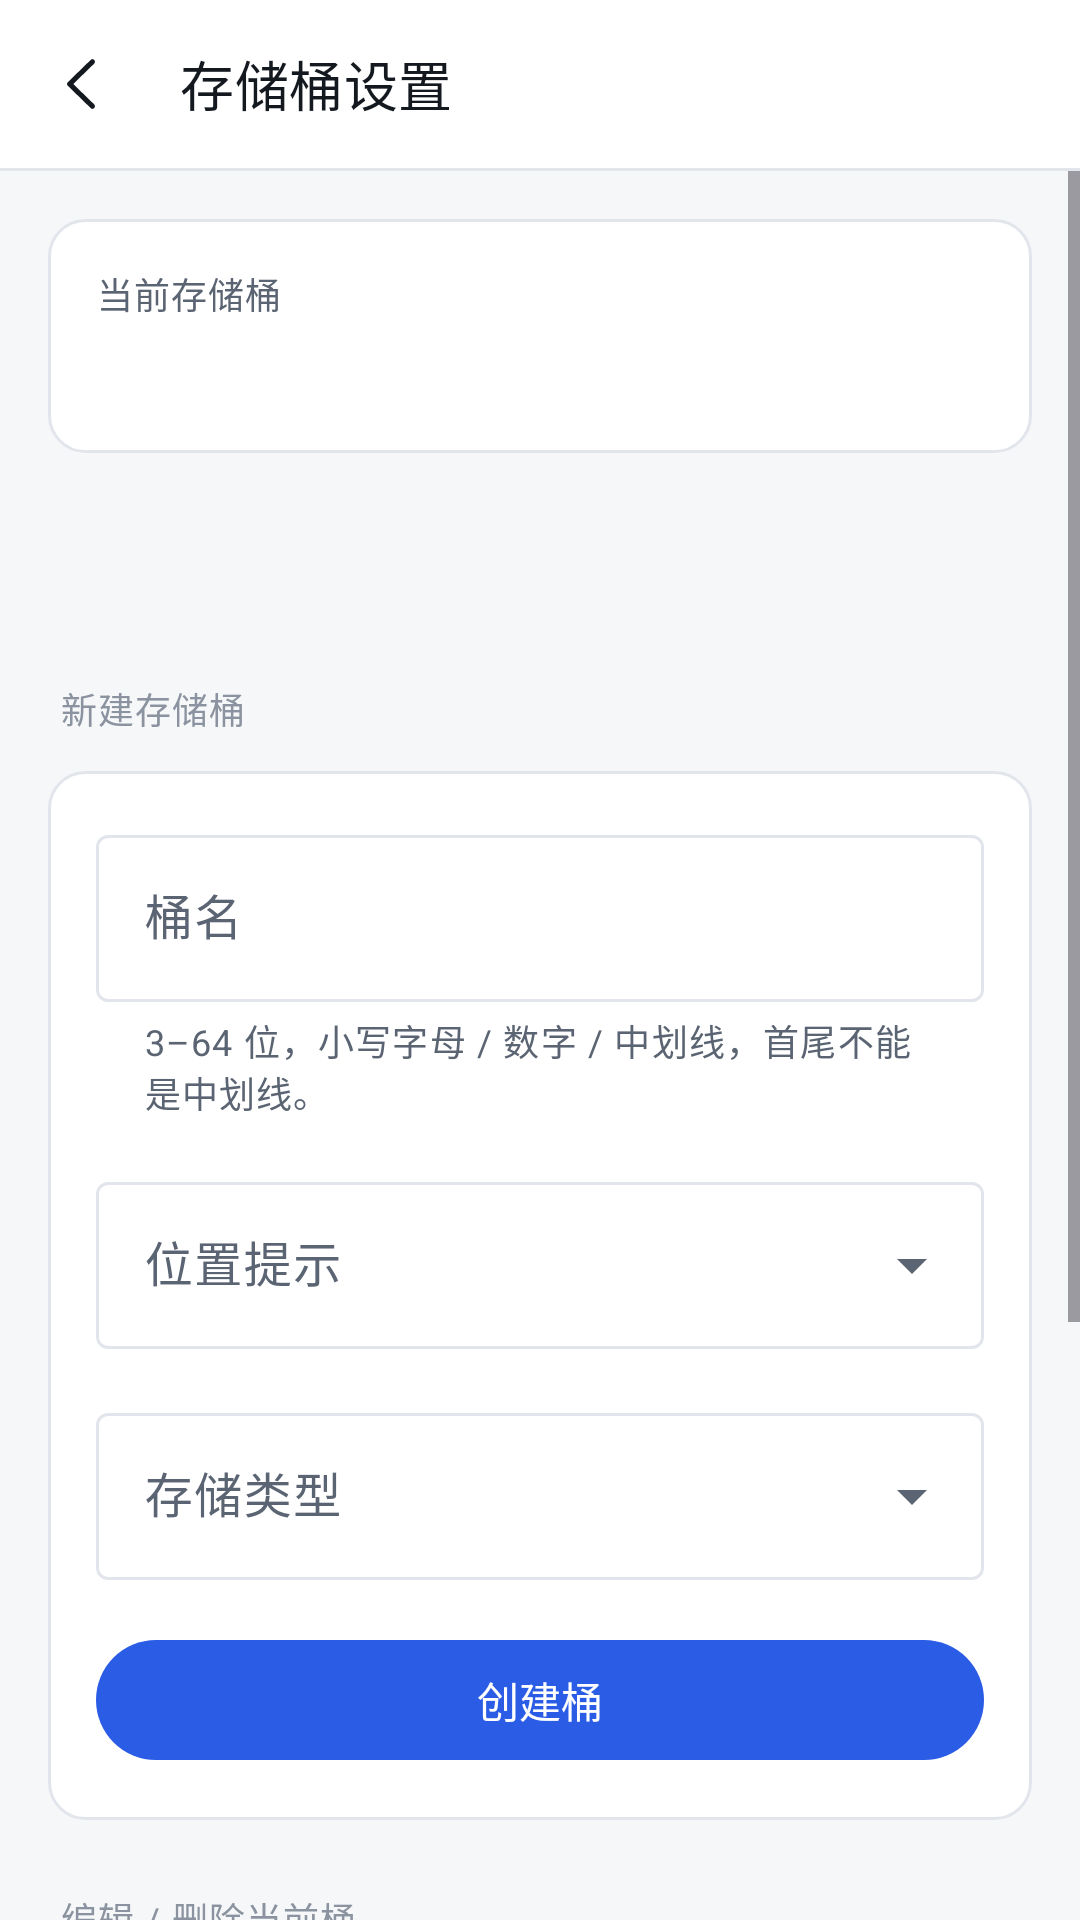

The Android layout XML behind this screen, and the referenced resources:
<!-- AndroidManifest.xml: application theme Theme.R2Manager -->
<!-- res/layout/fragment_bucket_settings.xml -->
<?xml version="1.0" encoding="utf-8"?>
<LinearLayout xmlns:android="http://schemas.android.com/apk/res/android"
    xmlns:app="http://schemas.android.com/apk/res-auto"
    android:layout_width="match_parent"
    android:layout_height="match_parent"
    android:background="@color/canvas"
    android:orientation="vertical">

    <LinearLayout
        android:layout_width="match_parent"
        android:layout_height="@dimen/appbar_height"
        android:background="@color/surface"
        android:gravity="center_vertical"
        android:orientation="horizontal"
        android:paddingStart="@dimen/space_1"
        android:paddingEnd="@dimen/page_margin">

        <ImageView
            android:id="@+id/btnBack"
            android:layout_width="@dimen/touch_target_min"
            android:layout_height="@dimen/touch_target_min"
            android:background="?attr/selectableItemBackgroundBorderless"
            android:contentDescription="@string/action_back"
            android:padding="@dimen/space_3"
            android:src="@drawable/ic_back"
            app:tint="@color/ink_primary" />

        <TextView
            android:layout_width="wrap_content"
            android:layout_height="wrap_content"
            android:layout_marginStart="@dimen/space_2"
            android:text="@string/bucket_title"
            android:textAppearance="@style/TextAppearance.R2Manager.AppBarTitle" />
    </LinearLayout>

    <View
        android:layout_width="match_parent"
        android:layout_height="@dimen/divider_height"
        android:background="@color/outline" />

    <ScrollView
        android:layout_width="match_parent"
        android:layout_height="0dp"
        android:layout_weight="1">

        <LinearLayout
            android:layout_width="match_parent"
            android:layout_height="wrap_content"
            android:orientation="vertical"
            android:padding="@dimen/page_margin">

            
            <LinearLayout
                android:layout_width="match_parent"
                android:layout_height="wrap_content"
                android:background="@drawable/bg_card"
                android:orientation="vertical"
                android:padding="@dimen/space_4">

                <TextView
                    android:layout_width="wrap_content"
                    android:layout_height="wrap_content"
                    android:text="@string/bucket_current"
                    android:textAppearance="@style/TextAppearance.R2Manager.ListSubtitle" />

                <TextView
                    android:id="@+id/tvCurrentBucket"
                    android:layout_width="match_parent"
                    android:layout_height="wrap_content"
                    android:layout_marginTop="@dimen/space_2"
                    android:textAppearance="@style/TextAppearance.R2Manager.ListTitle"
                    android:textColor="@color/brand" />
            </LinearLayout>

            
            <TextView
                android:id="@+id/tvBucketsTitle"
                android:layout_width="wrap_content"
                android:layout_height="wrap_content"
                android:layout_marginTop="@dimen/space_6"
                android:layout_marginStart="@dimen/space_1"
                android:textAppearance="@style/TextAppearance.R2Manager.Caption" />

            <LinearLayout
                android:id="@+id/containerBuckets"
                android:layout_width="match_parent"
                android:layout_height="wrap_content"
                android:layout_marginTop="@dimen/space_3"
                android:orientation="vertical" />

            
            <TextView
                android:layout_width="wrap_content"
                android:layout_height="wrap_content"
                android:layout_marginTop="@dimen/space_6"
                android:layout_marginStart="@dimen/space_1"
                android:text="@string/bucket_create_section"
                android:textAppearance="@style/TextAppearance.R2Manager.Caption" />

            <LinearLayout
                android:layout_width="match_parent"
                android:layout_height="wrap_content"
                android:layout_marginTop="@dimen/space_3"
                android:background="@drawable/bg_card"
                android:orientation="vertical"
                android:padding="@dimen/space_4">

                <com.google.android.material.textfield.TextInputLayout
                    android:layout_width="match_parent"
                    android:layout_height="wrap_content"
                    android:hint="@string/bucket_name"
                    app:helperText="@string/bucket_name_help">

                    <com.google.android.material.textfield.TextInputEditText
                        android:id="@+id/etBucketName"
                        android:layout_width="match_parent"
                        android:layout_height="wrap_content"
                        android:inputType="text"
                        android:maxLines="1" />
                </com.google.android.material.textfield.TextInputLayout>

                <com.google.android.material.textfield.TextInputLayout
                    style="@style/Widget.Material3.TextInputLayout.OutlinedBox.ExposedDropdownMenu"
                    android:layout_width="match_parent"
                    android:layout_height="wrap_content"
                    android:layout_marginTop="@dimen/space_4"
                    android:hint="@string/bucket_location">

                    <com.google.android.material.textfield.MaterialAutoCompleteTextView
                        android:id="@+id/acLocation"
                        android:layout_width="match_parent"
                        android:layout_height="wrap_content"
                        android:inputType="none" />
                </com.google.android.material.textfield.TextInputLayout>

                <com.google.android.material.textfield.TextInputLayout
                    style="@style/Widget.Material3.TextInputLayout.OutlinedBox.ExposedDropdownMenu"
                    android:layout_width="match_parent"
                    android:layout_height="wrap_content"
                    android:layout_marginTop="@dimen/space_4"
                    android:hint="@string/bucket_storage_class">

                    <com.google.android.material.textfield.MaterialAutoCompleteTextView
                        android:id="@+id/acStorageClass"
                        android:layout_width="match_parent"
                        android:layout_height="wrap_content"
                        android:inputType="none" />
                </com.google.android.material.textfield.TextInputLayout>

                <com.google.android.material.button.MaterialButton
                    android:id="@+id/btnCreate"
                    style="@style/Widget.R2Manager.Button.Primary"
                    android:layout_width="match_parent"
                    android:layout_height="wrap_content"
                    android:layout_marginTop="@dimen/space_4"
                    android:text="@string/bucket_create" />
            </LinearLayout>

            
            <TextView
                android:layout_width="wrap_content"
                android:layout_height="wrap_content"
                android:layout_marginTop="@dimen/space_6"
                android:layout_marginStart="@dimen/space_1"
                android:text="@string/bucket_edit_current"
                android:textAppearance="@style/TextAppearance.R2Manager.Caption" />

            <LinearLayout
                android:layout_width="match_parent"
                android:layout_height="wrap_content"
                android:layout_marginTop="@dimen/space_3"
                android:layout_marginBottom="@dimen/space_6"
                android:background="@drawable/bg_card"
                android:orientation="vertical"
                android:padding="@dimen/space_4">

                <com.google.android.material.textfield.TextInputLayout
                    style="@style/Widget.Material3.TextInputLayout.OutlinedBox.ExposedDropdownMenu"
                    android:layout_width="match_parent"
                    android:layout_height="wrap_content"
                    android:hint="@string/bucket_storage_class">

                    <com.google.android.material.textfield.MaterialAutoCompleteTextView
                        android:id="@+id/acStorageClassEdit"
                        android:layout_width="match_parent"
                        android:layout_height="wrap_content"
                        android:inputType="none" />
                </com.google.android.material.textfield.TextInputLayout>

                <com.google.android.material.button.MaterialButton
                    android:id="@+id/btnUpdateClass"
                    style="@style/Widget.R2Manager.Button.Outlined"
                    android:layout_width="match_parent"
                    android:layout_height="wrap_content"
                    android:layout_marginTop="@dimen/space_4"
                    android:text="@string/bucket_update_class" />

                <com.google.android.material.button.MaterialButton
                    android:id="@+id/btnDeleteBucket"
                    style="@style/Widget.R2Manager.Button.Danger"
                    android:layout_width="match_parent"
                    android:layout_height="wrap_content"
                    android:layout_marginTop="@dimen/space_3"
                    android:text="@string/bucket_delete" />

                <TextView
                    android:layout_width="match_parent"
                    android:layout_height="wrap_content"
                    android:layout_marginTop="@dimen/space_2"
                    android:text="@string/bucket_delete_help"
                    android:textAppearance="@style/TextAppearance.R2Manager.Caption" />
            </LinearLayout>
        </LinearLayout>
    </ScrollView>

</LinearLayout>
<!-- resources referenced by this layout -->
<resources>
  <color name="brand">#F6821F</color>
  <color name="canvas">#F6F7F9</color>
  <color name="ink_primary">#14181F</color>
  <color name="outline">#E2E6EC</color>
  <color name="surface">#FFFFFF</color>
  <dimen name="appbar_height">56dp</dimen>
  <dimen name="divider_height">1dp</dimen>
  <dimen name="page_margin">16dp</dimen>
  <dimen name="space_1">4dp</dimen>
  <dimen name="space_2">8dp</dimen>
  <dimen name="space_3">12dp</dimen>
  <dimen name="space_4">16dp</dimen>
  <dimen name="space_6">24dp</dimen>
  <dimen name="touch_target_min">48dp</dimen>
  <string name="action_back">返回</string>
  <string name="bucket_create">创建桶</string>
  <string name="bucket_create_section">新建存储桶</string>
  <string name="bucket_current">当前存储桶</string>
  <string name="bucket_delete">删除桶</string>
  <string name="bucket_delete_help">删除会先清空桶内所有对象，再执行删除。</string>
  <string name="bucket_edit_current">编辑 / 删除当前桶</string>
  <string name="bucket_location">位置提示</string>
  <string name="bucket_name">桶名</string>
  <string name="bucket_name_help">3–64 位，小写字母 / 数字 / 中划线，首尾不能是中划线。</string>
  <string name="bucket_storage_class">存储类型</string>
  <string name="bucket_title">存储桶设置</string>
  <string name="bucket_update_class">更新存储类型</string>
  <style name="Widget.R2Manager.Button.Danger" parent="Widget.R2Manager.Button">
          <item name="backgroundTint">@color/error</item>
          <item name="android:textColor">@color/on_primary</item>
      </style>
  <style name="Widget.R2Manager.Button.Primary" parent="Widget.R2Manager.Button">
          <item name="backgroundTint">@color/primary</item>
          <item name="android:textColor">@color/on_primary</item>
      </style>
  <dimen name="stroke_thin">1dp</dimen>
  <dimen name="radius_card">12dp</dimen>
  <dimen name="text_appbar_title">18sp</dimen>
  <dimen name="line_appbar_title">24sp</dimen>
  <dimen name="text_caption">12sp</dimen>
  <dimen name="line_caption">16sp</dimen>
  <color name="ink_tertiary">#8A939F</color>
  <dimen name="text_list_subtitle">12sp</dimen>
  <dimen name="line_list_subtitle">16sp</dimen>
  <color name="ink_secondary">#5B6472</color>
  <dimen name="text_list_title">15sp</dimen>
  <dimen name="line_list_title">20sp</dimen>
  <color name="error">#DC2626</color>
  <color name="on_primary">#FFFFFF</color>
  <color name="primary">#2B5CE6</color>
  <dimen name="radius_button">999dp</dimen>
  <color name="primary_container">#E7EDFD</color>
  <color name="on_primary_container">#14181F</color>
  <color name="brand_soft">#FFF3E6</color>
  <color name="brand_ink">#8A4400</color>
  <color name="blue">#2F6FED</color>
  <color name="background">#F4F6F9</color>
  <color name="surface_variant">#F4F6F9</color>
  <color name="line">#E9EBEF</color>
  <color name="red_soft">#FDECEC</color>
  <style name="Theme.R2Manager.BottomSheet" parent="ThemeOverlay.Material3.BottomSheetDialog">
          <item name="bottomSheetStyle">@style/Widget.R2Manager.BottomSheet</item>
      </style>
  <style name="Theme.R2Manager.Dialog" parent="ThemeOverlay.Material3.MaterialAlertDialog">
          <item name="shapeAppearanceOverlay">@style/ShapeAppearance.R2Manager.Dialog</item>
      </style>
  <dimen name="text_button">14sp</dimen>
  <dimen name="line_button">20sp</dimen>
  <style name="Widget.R2Manager.BottomSheet" parent="Widget.Material3.BottomSheet.Modal">
          <item name="shapeAppearanceOverlay">@style/ShapeAppearance.R2Manager.Panel</item>
          <item name="backgroundTint">@color/surface</item>
      </style>
  <style name="ShapeAppearance.R2Manager.Dialog" parent="">
          <item name="cornerFamily">rounded</item>
          <item name="cornerSize">@dimen/radius_dialog</item>
      </style>
  <dimen name="radius_dialog">28dp</dimen>
  <dimen name="radius_panel">16dp</dimen>
</resources>
